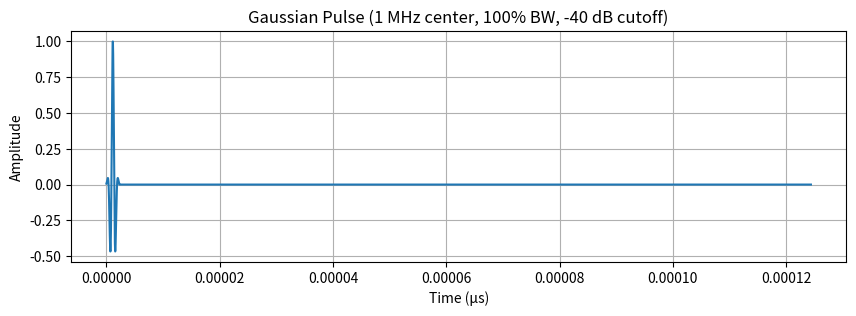

Reproduce this figure in Python.
import numpy as np
import matplotlib.pyplot as plt
from scipy.signal import gausspulse

# --- Parameters ---
f0 = 1e6      # center frequency (Hz)
fs = 100e6    # sampling frequency (Hz)
fracBW = 1.00 # fractional bandwidth (–6 dB point)
cutoff_dB = -40
N = 12440

# --- Compute cutoff time at -40 dB ---
# Equivalent to MATLAB: tc = gauspuls('cutoff', f0, fracBW, -6, -40)
tc = gausspulse('cutoff', fc=f0, bw=fracBW, bwr=-6, tpr=cutoff_dB)

# --- Create time vector centered around zero ---
t = np.arange(-tc, tc, 1/fs)

# --- Generate Gaussian pulse ---
impResp = gausspulse(t, fc=f0, bw=fracBW, bwr=-6)
pad_len = N - len(impResp)
if pad_len > 0:
    impResp = np.pad(impResp, (0, pad_len))
else:
    impResp = impResp[:N]

np.save('wavelet.npy', impResp)

# --- Time vector for padded signal ---
t_full = np.arange(len(impResp)) / fs
# --- Plot ---
plt.figure(figsize=(10, 3))
plt.plot(t_full, impResp)
plt.title("Gaussian Pulse (1 MHz center, 100% BW, -40 dB cutoff)")
plt.xlabel("Time (µs)")
plt.ylabel("Amplitude")
plt.grid(True)
plt.show()

print(f"Cutoff time (tc): {tc*1e6:.3f} µs")
print(f"Impulse response shape: {impResp.shape}")

